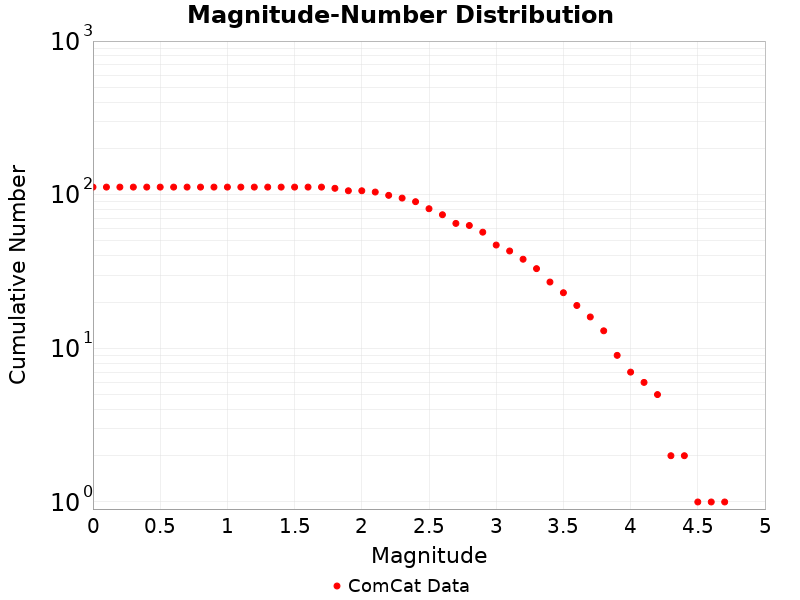

Data behind this chart, as committed beside it:
Magnitude, ComCat Data
0.0, 112.0
0.1, 112.0
0.2, 112.0
0.3, 112.0
0.4, 112.0
0.5, 112.0
0.6, 112.0
0.7, 112.0
0.8, 112.0
0.9, 112.0
1.0, 112.0
1.1, 112.0
1.2, 112.0
1.3, 112.0
1.4, 112.0
1.5, 112.0
1.6, 112.0
1.7, 112.0
1.8, 110.0
1.9, 106.0
2.0, 106.0
2.1, 104.0
2.2, 99.0
2.3, 95.0
2.4, 90.0
2.5, 81.0
2.6, 74.0
2.7, 65.0
2.8, 63.0
2.9, 57.0
3.0, 47.0
3.1, 43.0
3.2, 38.0
3.3, 33.0
3.4, 27.0
3.5, 23.0
3.6, 19.0
3.7, 16.0
3.8, 13.0
3.9, 9.0
4.0, 7.0
4.1, 6.0
4.2, 5.0
4.3, 2.0
4.4, 2.0
4.5, 1.0
4.6, 1.0
4.7, 1.0
4.8, 0.0
4.9, 0.0
5.0, 0.0
5.1, 0.0
5.2, 0.0
5.3, 0.0
5.4, 0.0
5.5, 0.0
5.6, 0.0
5.7, 0.0
5.8, 0.0
5.9, 0.0
... 29 more rows
